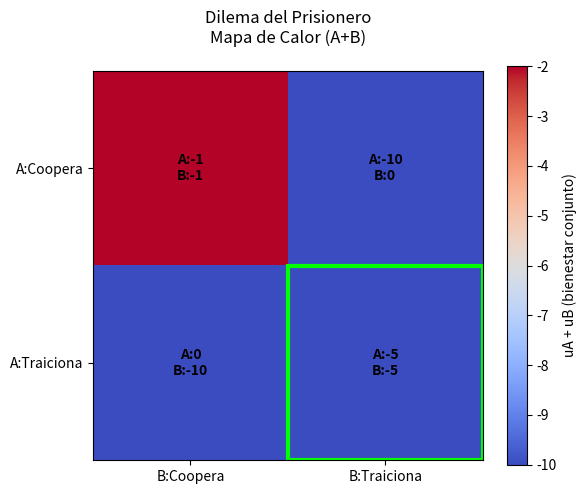

Reproduce this figure in Python.
# Descripción:
#   - Modela el Dilema del Prisionero (juego 2x2).
#   - Encuentra equilibrios de Nash.
#   - Muestra la matriz de pagos en texto.
#   - Genera un mapa de calor con matplotlib para ilustrar resultados.
#   El heatmap:
#     Cada celda = una combinación de estrategias (A,B)
#     El color representa la "suma de utilidades" A+B
#     El texto dentro muestra utilidad individual: (uA, uB)
#     Se marca con un recuadro la(s) celda(s) que son equilibrio de Nash

import itertools
import matplotlib.pyplot as plt
import numpy as np

# Definición del juego

jugadores = ["A", "B"]
estrategias = ["Coopera", "Traiciona"]

# Matriz de pagos: (estrategia_A, estrategia_B) -> (u_A, u_B)
pagos = {
    ("Coopera", "Coopera"): (-1, -1),
    ("Coopera", "Traiciona"): (-10, 0),
    ("Traiciona", "Coopera"): (0, -10),
    ("Traiciona", "Traiciona"): (-5, -5),
}

# Función para detectar equilibrio de Nash

def es_equilibrio_nash(a_estrategia, b_estrategia):
    u_a, u_b = pagos[(a_estrategia, b_estrategia)]

    # ¿Puede A mejorar cambiando solo él?
    mejor_a = max(pagos[(a_alt, b_estrategia)][0] for a_alt in estrategias)
    a_estable = (u_a == mejor_a)

    # ¿Puede B mejorar cambiando solo él?
    mejor_b = max(pagos[(a_estrategia, b_alt)][1] for b_alt in estrategias)
    b_estable = (u_b == mejor_b)

    return a_estable and b_estable

# Encuentra todas las combinaciones que son equilibrio de Nash
equilibrios = []
for a, b in itertools.product(estrategias, estrategias):
    if es_equilibrio_nash(a, b):
        equilibrios.append((a, b))

# Mostrar en texto para la terminal (útil para parcial/video)

print("\n TEORÍA DE JUEGOS: Equilibrio de Nash \n")

if equilibrios:
    for (a, b) in equilibrios:
        print(f"Equilibrio de Nash: (A={a}, B={b}) | Pagos = {pagos[(a,b)]}")
else:
    print("No hay equilibrio de Nash puro.")

print("\n Matriz de Pagos (uA, uB) ")
for a, b in itertools.product(estrategias, estrategias):
    print(f"A={a:9s} | B={b:9s} -> {pagos[(a,b)]}")
print()

# Preparar datos numéricos para la visualización
# Creamos una matriz 2x2 con la suma de utilidades (uA + uB) para cada par.
# Orden de filas: estrategia de A (Coopera, Traiciona)
# Orden de columnas: estrategia de B (Coopera, Traiciona)

suma_utilidades = np.zeros((len(estrategias), len(estrategias)))
texto_celdas = [["" for _ in estrategias] for _ in estrategias]
mask_equilibrio = np.zeros_like(suma_utilidades, dtype=bool)

for i, a in enumerate(estrategias):
    for j, b in enumerate(estrategias):
        u_a, u_b = pagos[(a, b)]
        suma_utilidades[i, j] = u_a + u_b
        texto_celdas[i][j] = f"A:{u_a}\nB:{u_b}"

        if (a, b) in equilibrios:
            mask_equilibrio[i, j] = True

# Graficar Heatmap

fig, ax = plt.subplots(figsize=(6, 5))

# Mostrar la matriz de suma de utilidades como colores
im = ax.imshow(suma_utilidades, cmap="coolwarm")

# Etiquetas de ejes
ax.set_xticks(range(len(estrategias)))
ax.set_yticks(range(len(estrategias)))
ax.set_xticklabels([f"B:{b}" for b in estrategias])
ax.set_yticklabels([f"A:{a}" for a in estrategias])

ax.set_title("Dilema del Prisionero\nMapa de Calor (A+B)\n")

# Escribir las utilidades individuales (uA, uB) dentro de cada celda
for i in range(len(estrategias)):
    for j in range(len(estrategias)):
        ax.text(
            j,
            i,
            texto_celdas[i][j],
            ha="center",
            va="center",
            fontsize=10,
            color="black",
            fontweight="bold"
        )

# Agregar recuadro alrededor de las celdas que son equilibrio de Nash
for i in range(len(estrategias)):
    for j in range(len(estrategias)):
        if mask_equilibrio[i, j]:
            # Dibujamos un rectángulo alrededor de esa celda
            rect = plt.Rectangle(
                (j - 0.5, i - 0.5),
                1, 1,
                fill=False,
                edgecolor="lime",
                linewidth=3
            )
            ax.add_patch(rect)

# Barra de color (legendita de cuán buena es la suma total)
cbar = plt.colorbar(im)
cbar.set_label("uA + uB (bienestar conjunto)")

plt.tight_layout()
plt.show()